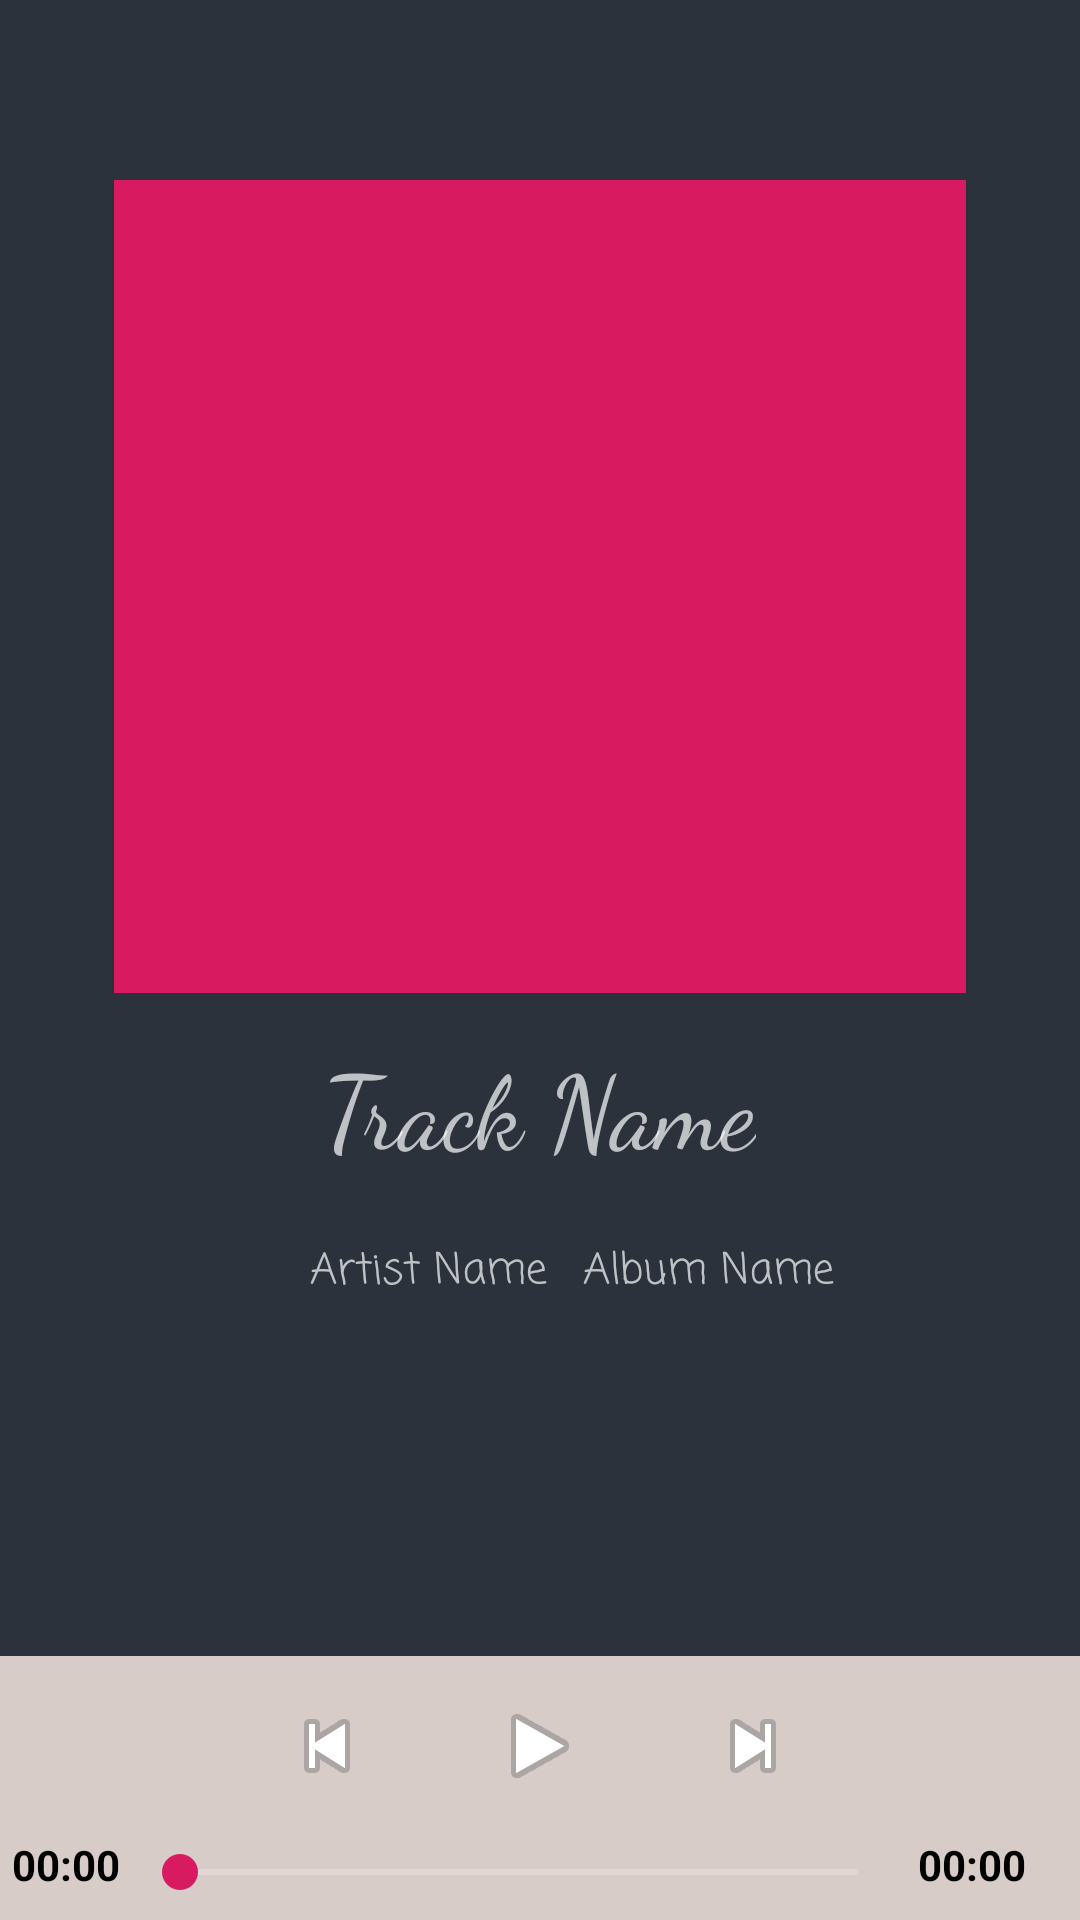

Android layout source for this screen:
<!-- AndroidManifest.xml: application theme AmpliFire_Dark -->
<!-- res/layout/player.xml -->
<?xml version="1.0" encoding="utf-8"?>
<RelativeLayout
    xmlns:android="http://schemas.android.com/apk/res/android"
    xmlns:app="http://schemas.android.com/apk/res-auto"
    xmlns:tools="http://schemas.android.com/tools"
    android:layout_width="match_parent"
    android:layout_height="match_parent">

    <LinearLayout
        android:id="@+id/media_controller"
        android:layout_width="match_parent"
        android:layout_height="wrap_content"
        android:layout_alignParentBottom="true"
        android:background="#d7ccc8"
        android:orientation="vertical"
        app:layout_constraintHorizontal_bias="1.0"
        app:layout_constraintLeft_toLeftOf="parent"
        app:layout_constraintRight_toRightOf="parent"
        tools:layout_editor_absoluteY="480dp"
        tools:ignore="MissingConstraints">

        <LinearLayout
            android:layout_width="match_parent"
            android:layout_height="wrap_content"
            android:gravity="bottom|center"
            android:orientation="horizontal"
            android:paddingTop="4dip">


            <ImageButton
                android:id="@+id/btnPrev"
                style="@android:style/MediaButton.Previous"
                app:srcCompat="@drawable/ic_skip_previous_dark"/>

            <ImageButton
                android:id="@+id/btnPlay"
                style="@android:style/MediaButton.Play"
                app:srcCompat="@drawable/ic_play_arrow_dark"/>

            <ImageButton
                android:id="@+id/btnNext"
                style="@android:style/MediaButton.Next"
                app:srcCompat="@drawable/ic_skip_next_dark"/>

        </LinearLayout>

        <LinearLayout
            android:layout_width="match_parent"
            android:layout_height="wrap_content"
            android:orientation="horizontal">

            <TextView
                android:id="@+id/time_current"
                android:layout_width="wrap_content"
                android:layout_height="wrap_content"
                android:layout_gravity="center_horizontal"
                android:paddingLeft="4dip"
                android:paddingRight="4dip"
                android:paddingTop="4dip"
                android:text="00:00"
                android:textColor="@android:color/black"
                android:textSize="14sp"
                android:textStyle="bold"/>

            <SeekBar
                android:id="@+id/media_progress"
                style="@style/Widget.AppCompat.SeekBar"
                android:layout_width="0dip"
                android:layout_height="32dip"
                android:layout_weight="1"/>

            <TextView
                android:id="@+id/player_end_time"
                android:layout_width="wrap_content"
                android:layout_height="wrap_content"
                android:layout_gravity="center_horizontal"
                android:paddingLeft="4dip"
                android:paddingRight="4dip"
                android:paddingTop="4dip"
                android:text="00:00"
                android:textColor="@android:color/black"
                android:textSize="14sp"
                android:textStyle="bold"/>

            <ImageButton
                android:id="@+id/fullscreen"
                android:layout_width="wrap_content"
                android:layout_height="wrap_content"
                android:layout_gravity="top"
                android:layout_marginTop="-7dp"
                android:background="@android:color/transparent"
                android:paddingBottom="4dip"
                android:paddingLeft="10dip"
                android:paddingRight="4dip"
                android:paddingTop="4dip" />

        </LinearLayout>

    </LinearLayout>

    <TextView
        android:id="@+id/trackName"
        android:layout_width="wrap_content"
        android:layout_height="wrap_content"
        android:layout_below="@+id/imageView"
        android:layout_centerHorizontal="true"
        android:layout_marginTop="14dp"
        android:fontFamily="cursive"
        android:text="Track Name"
        android:textAppearance="@style/TextAppearance.AppCompat.Display1"
        app:layout_constraintBottom_toTopOf="@+id/albumName"
        app:layout_constraintHorizontal_bias="0.502"
        app:layout_constraintLeft_toLeftOf="parent"
        app:layout_constraintRight_toRightOf="parent"/>

    <TextView
        android:id="@+id/albumName"
        android:layout_width="wrap_content"
        android:layout_height="wrap_content"
        android:layout_alignEnd="@+id/imageView"
        android:layout_below="@+id/trackName"
        android:layout_marginEnd="44dp"
        android:layout_marginTop="21dp"
        android:fontFamily="casual"
        android:text="Album Name"
        app:layout_constraintBottom_toTopOf="@+id/media_controller"
        app:layout_constraintLeft_toLeftOf="parent"
        app:layout_constraintRight_toRightOf="parent"/>

    <ImageView
        android:id="@+id/imageView"
        android:layout_width="284dp"
        android:layout_height="271dp"
        android:layout_alignParentTop="true"
        android:layout_centerHorizontal="true"
        android:layout_marginTop="60dp"
        app:layout_constraintBottom_toTopOf="@+id/trackName"
        app:layout_constraintLeft_toLeftOf="parent"
        app:layout_constraintRight_toRightOf="parent"
        app:layout_constraintTop_toTopOf="parent"
        app:srcCompat="@color/colorAccent"/>

    <TextView
        android:id="@+id/artistName"
        android:layout_width="wrap_content"
        android:layout_height="wrap_content"
        android:layout_alignBaseline="@+id/albumName"
        android:layout_alignBottom="@+id/albumName"
        android:layout_marginEnd="12dp"
        android:layout_toStartOf="@+id/albumName"
        android:fontFamily="casual"
        android:text="Artist Name"
        app:layout_constraintBottom_toTopOf="@+id/media_controller"
        app:layout_constraintLeft_toLeftOf="parent"
        app:layout_constraintRight_toRightOf="parent" />
</RelativeLayout>
<!-- resources referenced by this layout -->
<resources>
  <color name="colorAccent">#d81b60</color>
  <!-- drawable ic_play_arrow_dark: png bitmap (drawable-hdpi, 1105 bytes) -->
  <!-- drawable ic_skip_next_dark: png bitmap (drawable-hdpi, 1286 bytes) -->
  <!-- drawable ic_skip_previous_dark: png bitmap (drawable-hdpi, 1349 bytes) -->
  <style name="AmpliFire_Dark" parent="Theme.AppCompat.NoActionBar">
          <item name="colorPrimary">@color/dark_colorPrimary</item>
          <item name="colorPrimaryDark">@color/dark_colorPrimaryDark</item>
          <item name="colorAccent">@color/dark_colorAccent</item>
          <item name="android:colorBackground">@color/dark_colorBackground</item>
          <item name="android:textColorPrimary">@color/dark_colorText</item>
          <item name="android:textColorPrimaryInverse">@color/dark_colorPrimaryDark</item>
          <item name="android:textColorPrimaryDisableOnly">@color/dark_colorTextOff</item>
          <item name="android:windowBackground">?attr/colorPrimaryDark</item>
          <item name="android:dialogTheme">@style/AmpliFire_Dark.Dialog</item>
      </style>
  <color name="dark_colorPrimary">#2f3640</color>
  <color name="dark_colorPrimaryDark">#2b323b</color>
  <color name="dark_colorAccent">#d81b60</color>
  <color name="dark_colorBackground">#262b33</color>
  <color name="dark_colorText">#eceff1</color>
  <color name="dark_colorTextOff">#84eceff1</color>
  <style name="AmpliFire_Dark.Dialog" parent="Theme.AppCompat.Dialog.Alert">
          <item name="android:windowNoTitle">true</item>
          
          
          
          
  
          <item name="android:windowFrame">@null</item>
          <item name="android:windowBackground">@android:color/transparent</item>
          <item name="android:windowIsFloating">true</item>
          <item name="android:windowTitleStyle">@null</item>
          <item name="android:colorBackground">@color/dark_colorBackground</item>
          <item name="android:background">@color/dark_colorBackground</item>
          <item name="android:windowAnimationStyle">@android:style/Animation.Dialog</item>
          <item name="android:windowSoftInputMode">stateUnspecified|adjustPan</item>
          <item name="android:backgroundDimEnabled">true</item>
          <item name="android:colorAccent">@color/dark_colorAccent</item>
          <item name="android:textColor">@color/dark_colorText</item>
          <item name="android:positiveButtonText">@style/DialogButtonStyle</item>
      </style>
  <style name="DialogButtonStyle" parent="Widget.AppCompat.Button.ButtonBar.AlertDialog">
          <item name="android:textColor">@color/colorAccent</item>
      </style>
</resources>
